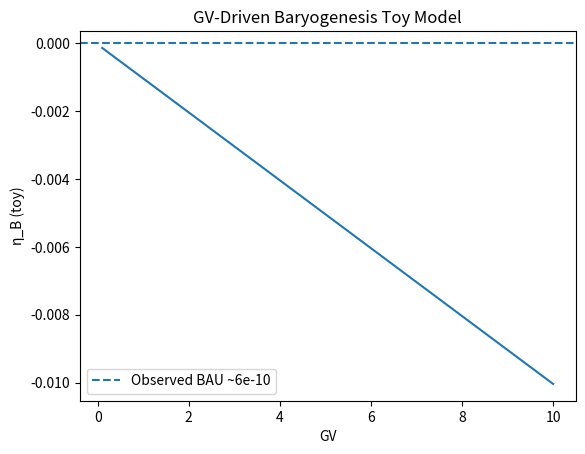

Here is the Python script that generated this plot:
import numpy as np
import matplotlib.pyplot as plt
import argparse

parser = argparse.ArgumentParser()
parser.add_argument("--gv-min", type=float, default=0.1)
parser.add_argument("--gv-max", type=float, default=10)
parser.add_argument("--n", type=int, default=400)
parser.add_argument("--alpha", type=float, default=1.0)
parser.add_argument("--T", type=float, default=100)  # temperature scale
parser.add_argument("--out", type=str, default=None)
args = parser.parse_args()

gv_vals = np.linspace(args.gv_min, args.gv_max, args.n)

# Toy free energy landscape
def free_energy(gv, theta):
    return 0.5 * gv * theta**2 + args.alpha * theta**4

def theta_dot(gv, theta):
    # gradient flow relaxation
    dF_dtheta = gv * theta + 4 * args.alpha * theta**3
    return -dF_dtheta

# Assume small initial theta displacement
theta0 = 0.1
theta_rates = np.array([theta_dot(gv, theta0) for gv in gv_vals])

# Toy BAU scaling
eta_B = theta_rates / args.T

plt.figure()
plt.plot(gv_vals, eta_B)
plt.axhline(6e-10, linestyle="--", label="Observed BAU ~6e-10")
plt.xlabel("GV")
plt.ylabel("η_B (toy)")
plt.title("GV-Driven Baryogenesis Toy Model")
plt.legend()

if args.out:
    plt.savefig(args.out)
else:
    plt.show()

print("Sample η_B values:")
print(eta_B[:5])
